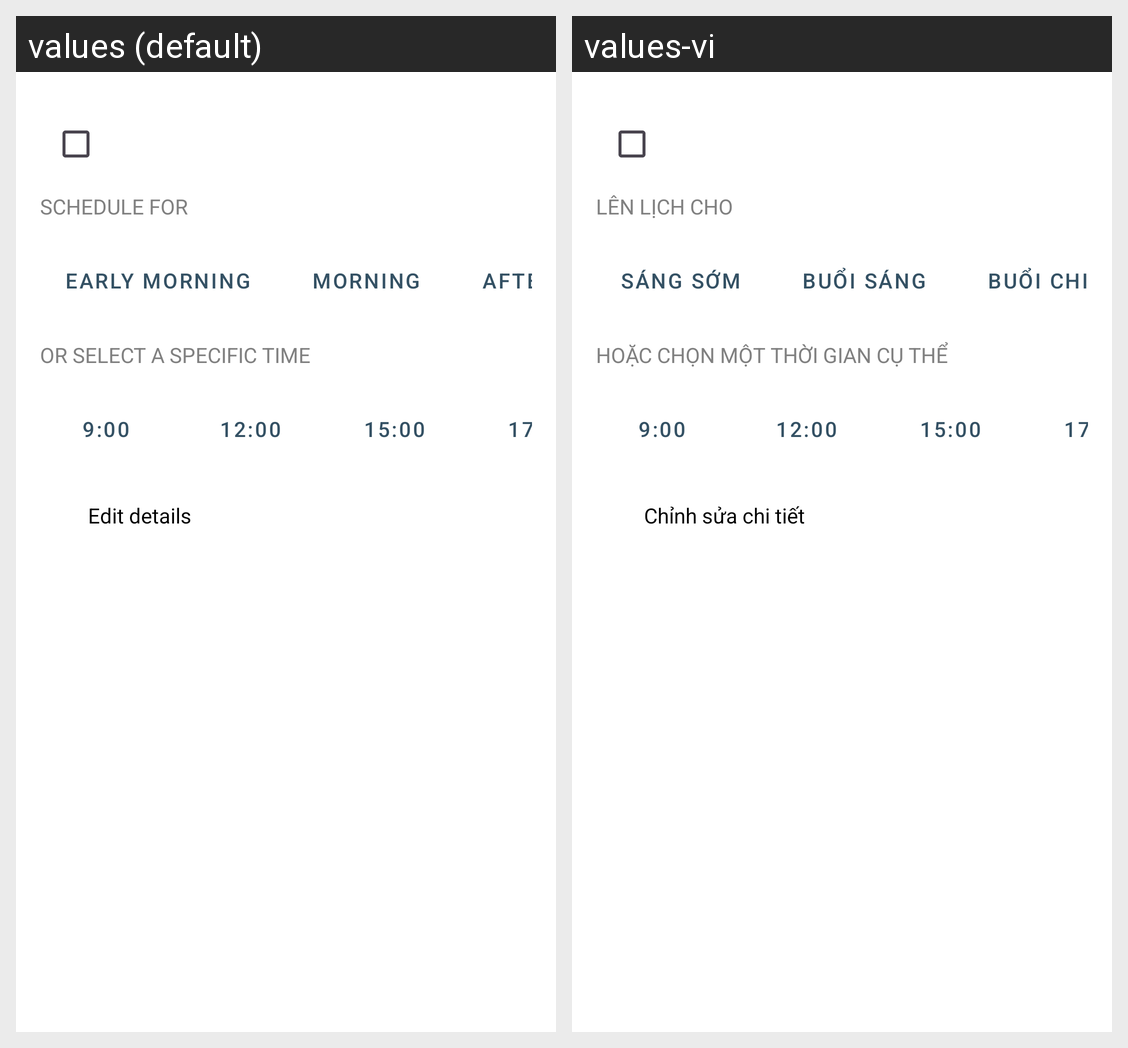

Here is an Android app screen in its default locale and in the app's own translations. Write out the translated-string differences for the strings that appear on this screen.
Android screen res/layout/layout_schedule_task_bottom_sheet.xml rendered under 2 locales, left to right: values (default), values-vi. Device: Nexus 5 (rendered at 1080×1920; each locale shown at half size, 540×960, under a caption strip naming it); theme Theme.AmpleNoteClone.
Strings drawn on this screen, with the default value and each locale's value (text and hints the layout hard-codes, and strings that could not be matched under every locale, appear in the picture but are not listed):

schedule_for
  values: SCHEDULE FOR
  values-vi: LÊN LỊCH CHO

early_morning
  values: Early Morning
  values-vi: Sáng sớm

morning
  values: Morning
  values-vi: Buổi sáng

afternoon
  values: Afternoon
  values-vi: Buổi chiều

or_select_a_specific_time
  values: OR SELECT A SPECIFIC TIME
  values-vi: HOẶC CHỌN MỘT THỜI GIAN CỤ THỂ

edit_details
  values: Edit details
  values-vi: Chỉnh sửa chi tiết
